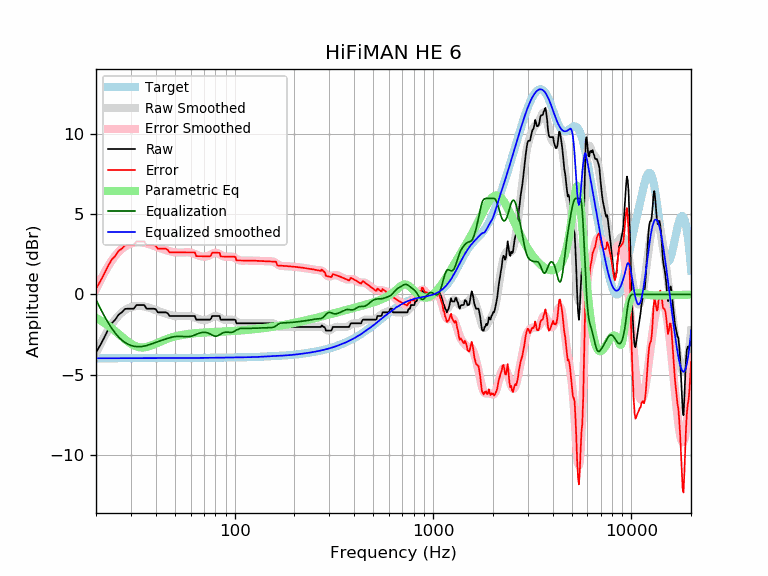

The data file committed next to this chart (first rows):
frequency, raw, error, smoothed, error_smoothed, equalization, parametric_eq, equalized_raw, equalized_smoothed, target
20, -3.62, 0.36, -3.66, 0.32, -0.32, -1.46, -3.95, -3.98, -3.98
21, -3.17, 0.81, -3.13, 0.86, -0.86, -1.61, -4.02, -3.98, -3.98
22, -2.69, 1.29, -2.65, 1.33, -1.33, -1.77, -4.03, -3.98, -3.98
23, -2.21, 1.77, -2.23, 1.75, -1.75, -1.93, -3.96, -3.98, -3.98
24, -1.80, 2.18, -1.87, 2.11, -2.11, -2.11, -3.91, -3.98, -3.98
25, -1.57, 2.41, -1.56, 2.41, -2.41, -2.29, -3.99, -3.98, -3.98
26, -1.26, 2.72, -1.32, 2.66, -2.66, -2.46, -3.92, -3.98, -3.98
27, -1.12, 2.86, -1.12, 2.85, -2.85, -2.64, -3.97, -3.98, -3.98
28, -0.90, 3.07, -0.98, 3.00, -3.00, -2.80, -3.90, -3.98, -3.98
29, -0.89, 3.09, -0.87, 3.11, -3.11, -2.95, -3.99, -3.97, -3.97
30, -0.89, 3.08, -0.79, 3.18, -3.18, -3.08, -4.07, -3.97, -3.97
31, -0.89, 3.08, -0.74, 3.23, -3.23, -3.18, -4.12, -3.97, -3.97
32, -0.66, 3.31, -0.72, 3.25, -3.25, -3.25, -3.91, -3.97, -3.97
33, -0.66, 3.31, -0.71, 3.26, -3.26, -3.29, -3.92, -3.97, -3.97
34, -0.66, 3.31, -0.72, 3.25, -3.25, -3.31, -3.91, -3.97, -3.97
35, -0.66, 3.31, -0.75, 3.22, -3.22, -3.30, -3.88, -3.97, -3.97
36, -0.89, 3.08, -0.78, 3.19, -3.19, -3.28, -4.08, -3.97, -3.97
37, -0.89, 3.08, -0.83, 3.14, -3.14, -3.24, -4.03, -3.97, -3.97
38, -0.89, 3.08, -0.88, 3.09, -3.09, -3.19, -3.98, -3.97, -3.97
39, -0.89, 3.08, -0.93, 3.04, -3.04, -3.13, -3.93, -3.97, -3.97
40, -0.92, 3.05, -0.98, 2.99, -2.99, -3.07, -3.91, -3.97, -3.97
41, -1.12, 2.85, -1.03, 2.94, -2.94, -3.01, -4.06, -3.97, -3.97
42, -1.12, 2.85, -1.07, 2.90, -2.90, -2.96, -4.02, -3.97, -3.97
43, -1.12, 2.85, -1.11, 2.86, -2.86, -2.90, -3.97, -3.97, -3.97
44, -1.12, 2.85, -1.16, 2.81, -2.81, -2.85, -3.93, -3.97, -3.97
45, -1.12, 2.85, -1.20, 2.77, -2.77, -2.80, -3.89, -3.97, -3.97
46, -1.18, 2.79, -1.23, 2.74, -2.74, -2.76, -3.92, -3.97, -3.97
47, -1.34, 2.62, -1.27, 2.70, -2.70, -2.72, -4.05, -3.97, -3.97
48, -1.34, 2.63, -1.30, 2.67, -2.67, -2.68, -4.02, -3.97, -3.97
49, -1.34, 2.63, -1.32, 2.65, -2.65, -2.65, -3.99, -3.97, -3.97
50, -1.34, 2.63, -1.34, 2.63, -2.63, -2.62, -3.97, -3.97, -3.97
51, -1.34, 2.63, -1.35, 2.62, -2.62, -2.60, -3.96, -3.97, -3.97
52, -1.34, 2.63, -1.36, 2.61, -2.61, -2.57, -3.96, -3.97, -3.97
53, -1.34, 2.63, -1.35, 2.62, -2.62, -2.55, -3.96, -3.97, -3.97
54, -1.34, 2.63, -1.35, 2.62, -2.62, -2.53, -3.96, -3.97, -3.97
55, -1.34, 2.62, -1.34, 2.63, -2.63, -2.51, -3.97, -3.97, -3.97
56, -1.34, 2.62, -1.34, 2.63, -2.63, -2.50, -3.98, -3.97, -3.97
57, -1.34, 2.62, -1.33, 2.64, -2.64, -2.48, -3.98, -3.97, -3.97
58, -1.34, 2.62, -1.33, 2.63, -2.63, -2.47, -3.98, -3.97, -3.97
59, -1.34, 2.62, -1.34, 2.63, -2.63, -2.46, -3.97, -3.97, -3.97
60, -1.34, 2.62, -1.35, 2.61, -2.61, -2.45, -3.96, -3.97, -3.97
61, -1.34, 2.62, -1.38, 2.59, -2.59, -2.44, -3.93, -3.97, -3.97
62, -1.34, 2.62, -1.41, 2.56, -2.56, -2.43, -3.90, -3.97, -3.97
63, -1.34, 2.62, -1.44, 2.53, -2.53, -2.42, -3.87, -3.97, -3.97
64, -1.57, 2.39, -1.48, 2.49, -2.49, -2.41, -4.06, -3.96, -3.96
65, -1.57, 2.39, -1.51, 2.45, -2.45, -2.40, -4.03, -3.96, -3.96
66, -1.57, 2.39, -1.54, 2.42, -2.42, -2.40, -3.99, -3.96, -3.96
67, -1.57, 2.39, -1.57, 2.40, -2.40, -2.39, -3.97, -3.96, -3.96
68, -1.57, 2.39, -1.58, 2.38, -2.38, -2.39, -3.95, -3.96, -3.96
69, -1.57, 2.39, -1.59, 2.37, -2.37, -2.38, -3.94, -3.96, -3.96
70, -1.57, 2.39, -1.60, 2.36, -2.36, -2.38, -3.94, -3.96, -3.96
71, -1.57, 2.39, -1.59, 2.37, -2.37, -2.37, -3.94, -3.96, -3.96
72, -1.57, 2.38, -1.58, 2.38, -2.38, -2.37, -3.95, -3.96, -3.96
73, -1.57, 2.38, -1.56, 2.40, -2.40, -2.36, -3.97, -3.96, -3.96
74, -1.57, 2.38, -1.53, 2.42, -2.42, -2.36, -4.00, -3.96, -3.96
75, -1.57, 2.38, -1.50, 2.46, -2.46, -2.36, -4.03, -3.95, -3.95
76, -1.51, 2.44, -1.46, 2.49, -2.49, -2.35, -4.00, -3.95, -3.95
77, -1.34, 2.61, -1.42, 2.53, -2.53, -2.35, -3.88, -3.95, -3.95
78, -1.34, 2.61, -1.39, 2.57, -2.57, -2.35, -3.91, -3.95, -3.95
79, -1.34, 2.61, -1.36, 2.59, -2.59, -2.34, -3.93, -3.95, -3.95
... 553 more rows
